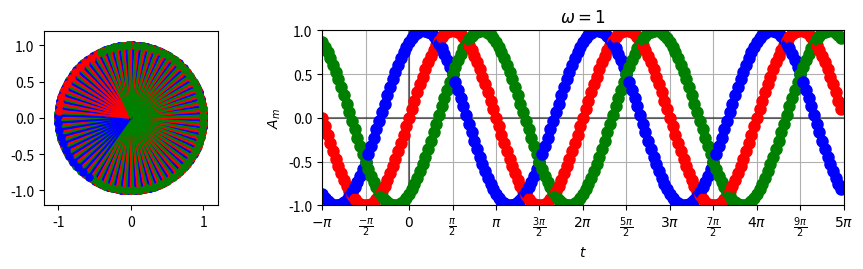

Write the Python code that produced this figure.
import numpy as np
import matplotlib.pyplot as plt
from matplotlib import animation
from matplotlib import gridspec

def multiple_formatter(denominator=2, number=np.pi, latex='\pi'):
	def gcd(a, b):
		while b:
			a, b = b, a%b
		return a
	def _multiple_formatter(x, pos):
		den = denominator
		num = int(np.rint(den*x/number))
		com = gcd(num,den)
		(num,den) = (int(num/com),int(den/com))
		if den==1:
			if num==0:
				return r'$0$'
			if num==1:
				return r'$%s$'%latex
			elif num==-1:
				return r'$-%s$'%latex
			else:
				return r'$%s%s$'%(num,latex)
		else:
			if num==1:
				return r'$\frac{%s}{%s}$'%(latex,den)
			elif num==-1:
				return r'$\frac{-%s}{%s}$'%(latex,den)
			else:
				return r'$\frac{%s%s}{%s}$'%(num,latex,den)
	return _multiple_formatter

class Multiple:
	def __init__(self, denominator=2, number=np.pi, latex='\pi'):
		self.denominator = denominator
		self.number = number
		self.latex = latex
	def locator(self):
		return plt.MultipleLocator(self.number / self.denominator)
	def formatter(self):
		return plt.FuncFormatter(multiple_formatter(self.denominator, self.number, self.latex))


dt = np.pi / 32 
t_start = -np.pi
t_end = 5 * np.pi

lead = np.pi/3
lag =  -np.pi/3
omega = 1

interval = np.arange(t_start, t_end, dt)

def wave(t, alpha):
    return np.sin(omega * t + alpha)

def on_circle(t, phase):
    x = np.cos(omega * t + phase)
    y = np.sin(omega * t + phase)
    return x, y

fig = plt.figure(figsize = (10, 2.5))


gs = gridspec.GridSpec(1, 2, width_ratios = [1, 3])
ax0 = plt.subplot(gs[0])
ax1 = plt.subplot(gs[1])

# circle movement
#ax0.set_xticks([])
#ax0.set_yticks([])
ax0.set_xlim(-1.2, 1.2)
ax0.set_ylim(-1.2, 1.2)
ax0.vlines(0, -1, 1, color="black", alpha = 0.5)
ax0.hlines(0, -1, 1, color="black", alpha = 0.5)
# Keep the axes as a square
ax0.set_aspect(1.0/ax0.get_data_ratio())

# time response
ax1.plot(interval, wave(interval, 0), ls = '--', c = "red", alpha = 0.3)
ax1.plot(interval, wave(interval, lead), ls = '--', 
	c = "blue", alpha = 0.3)
ax1.plot(interval, wave(interval, lag), ls = '--', 
	c = "green", alpha = 0.3)
ax1.set_xlim(t_start, t_end)
ax1.set_ylim(-1, 1)
ax1.xaxis.set_major_locator(plt.MultipleLocator(np.pi/2))
ax1.xaxis.set_major_formatter(plt.FuncFormatter(multiple_formatter()))
ax1.grid(True)

ax1.hlines(0, t_start, t_end, color ="black", alpha = 0.5)
ax1.vlines(0, -1, 1, color ="black", alpha = 0.5)
ax1.set_xlabel(r'$t$')
ax1.set_ylabel(r'$A_m$')

plt.subplots_adjust(top=0.9, bottom=0.2, right=0.9, left=0.1, wspace = 0.3)
plt.title(r"$\omega = {0}$".format(omega))

ims = []
for t in interval:
	x0, y0 = on_circle(t, 0)
	x1, y1 = on_circle(t, lead)
	x2, y2 = on_circle(t, lag)
	p = ax0.plot([0, x0], [0, y0], c = 'red')\
		+ ax0.plot([0, x1], [0, y1], c = "blue")\
		+ ax0.plot([0, x2], [0, y2], c = "green")\
		+ ax0.plot(x0, y0, marker = 'o', c = 'red', ms = 5)\
		+ ax0.plot(x1, y1, marker = 'o', c = 'blue', ms = 5)\
		+ ax0.plot(x2, y2, marker = 'o', c = 'green', ms = 5)\
		+ ax1.plot(t, wave(t, 0), marker = 'o', c ='red', ms= 8)\
		+ ax1.plot(t, wave(t, lead), marker ='o', c ='blue', ms = 8)\
		+ ax1.plot(t, wave(t, lag), marker ='o', c ='green', ms = 8)
	ims.append(p)

ani = animation.ArtistAnimation(fig, ims, interval = 50, repeat=True)

#ani.save('pendulum.gif', writer='imagemagick')

plt.show()



